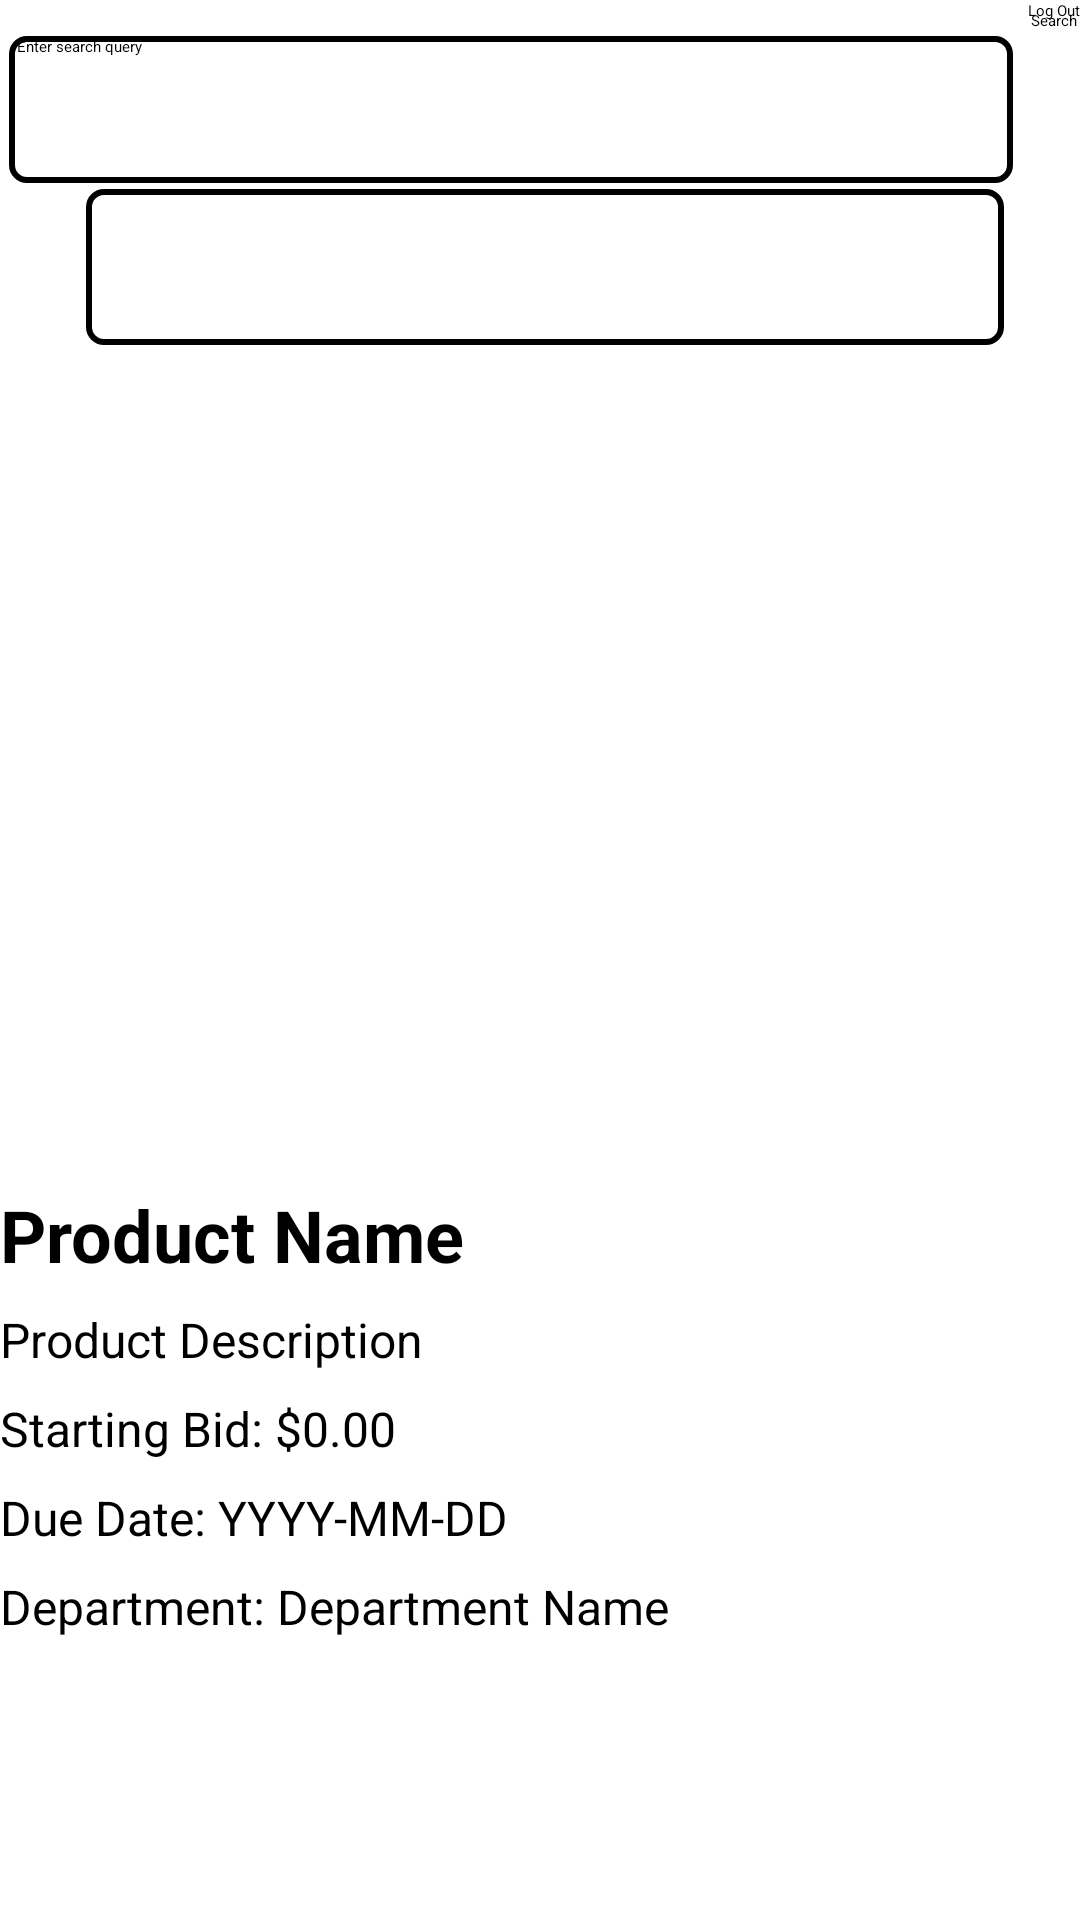

This screen was rendered from an Android layout file. Write that file and the resources it references.
<!-- AndroidManifest.xml: application theme Theme.MiniEBay -->
<!-- res/layout/product_activity.xml -->
<?xml version="1.0" encoding="utf-8"?>
<RelativeLayout xmlns:android="http://schemas.android.com/apk/res/android"
    android:layout_width="match_parent"
    android:layout_height="match_parent">

    <Button
        android:id="@+id/btnLogOut"
        android:layout_width="wrap_content"
        android:layout_height="wrap_content"
        android:layout_alignParentTop="true"
        android:layout_alignParentEnd="true"
        android:text="Log Out" />

    <EditText
        android:id="@+id/searchInput"
        android:layout_width="wrap_content"
        android:layout_height="49dp"
        android:layout_alignParentStart="true"
        android:layout_marginStart="3dp"
        android:layout_marginTop="12dp"
        android:layout_marginEnd="5dp"
        android:layout_toStartOf="@id/btnLogOut"
        android:background="@drawable/spinner_border"
        android:hint="  Enter search query" />

    <Spinner
        android:id="@+id/deptList"
        android:layout_width="306dp"
        android:layout_height="52dp"
        android:layout_below="@id/searchInput"
        android:layout_marginTop="2dp"
        android:layout_marginEnd="9dp"
        android:layout_marginBottom="24dp"
        android:layout_toStartOf="@+id/btnSearch"
        android:background="@drawable/spinner_border" />

    <Button
        android:id="@+id/btnSearch"
        android:layout_width="wrap_content"
        android:layout_height="80dp"
        android:layout_below="@+id/btnLogOut"
        android:layout_alignParentEnd="true"
        android:layout_marginTop="-4dp"
        android:layout_marginEnd="1dp"
        android:layout_marginBottom="9dp"
        android:text="Search" />

    <ImageView
        android:id="@+id/productImageView"
        android:layout_width="286dp"
        android:layout_height="272dp"
        android:layout_below="@id/btnSearch"
        android:layout_centerHorizontal="true"
        android:layout_marginStart="16dp"
        android:layout_marginTop="15dp"
        android:layout_marginEnd="16dp"
        android:scaleType="fitCenter" />

    <TextView
        android:id="@+id/productNameTextView"
        android:layout_width="match_parent"
        android:layout_height="wrap_content"
        android:layout_below="@id/productImageView"
        android:textSize="24sp"
        android:textStyle="bold"
        android:paddingTop="16dp"
        android:text="Product Name" />

    <TextView
        android:id="@+id/productDescriptionTextView"
        android:layout_width="match_parent"
        android:layout_height="wrap_content"
        android:layout_below="@id/productNameTextView"
        android:textSize="16sp"
        android:paddingTop="8dp"
        android:text="Product Description" />

    <TextView
        android:id="@+id/startingBidTextView"
        android:layout_width="match_parent"
        android:layout_height="wrap_content"
        android:layout_below="@id/productDescriptionTextView"
        android:textSize="16sp"
        android:paddingTop="8dp"
        android:text="Starting Bid: $0.00" />

    <TextView
        android:id="@+id/dueDateTextView"
        android:layout_width="match_parent"
        android:layout_height="wrap_content"
        android:layout_below="@id/startingBidTextView"
        android:textSize="16sp"
        android:paddingTop="8dp"
        android:text="Due Date: YYYY-MM-DD" />

    <TextView
        android:id="@+id/departmentTextView"
        android:layout_width="match_parent"
        android:layout_height="wrap_content"
        android:layout_below="@id/dueDateTextView"
        android:textSize="16sp"
        android:paddingTop="8dp"
        android:text="Department: Department Name" />

</RelativeLayout>
<!-- resources referenced by this layout -->
<resources>
  <!-- drawable spinner_border (drawable) -->
  <?xml version="1.0" encoding="utf-8"?>
  <shape xmlns:android="http://schemas.android.com/apk/res/android">
      <solid android:color="#FFFFFF"/> 
      <corners android:radius="5dp"/> 
      <stroke android:color="#000000" android:width="2dp"/> 
  </shape>
</resources>
